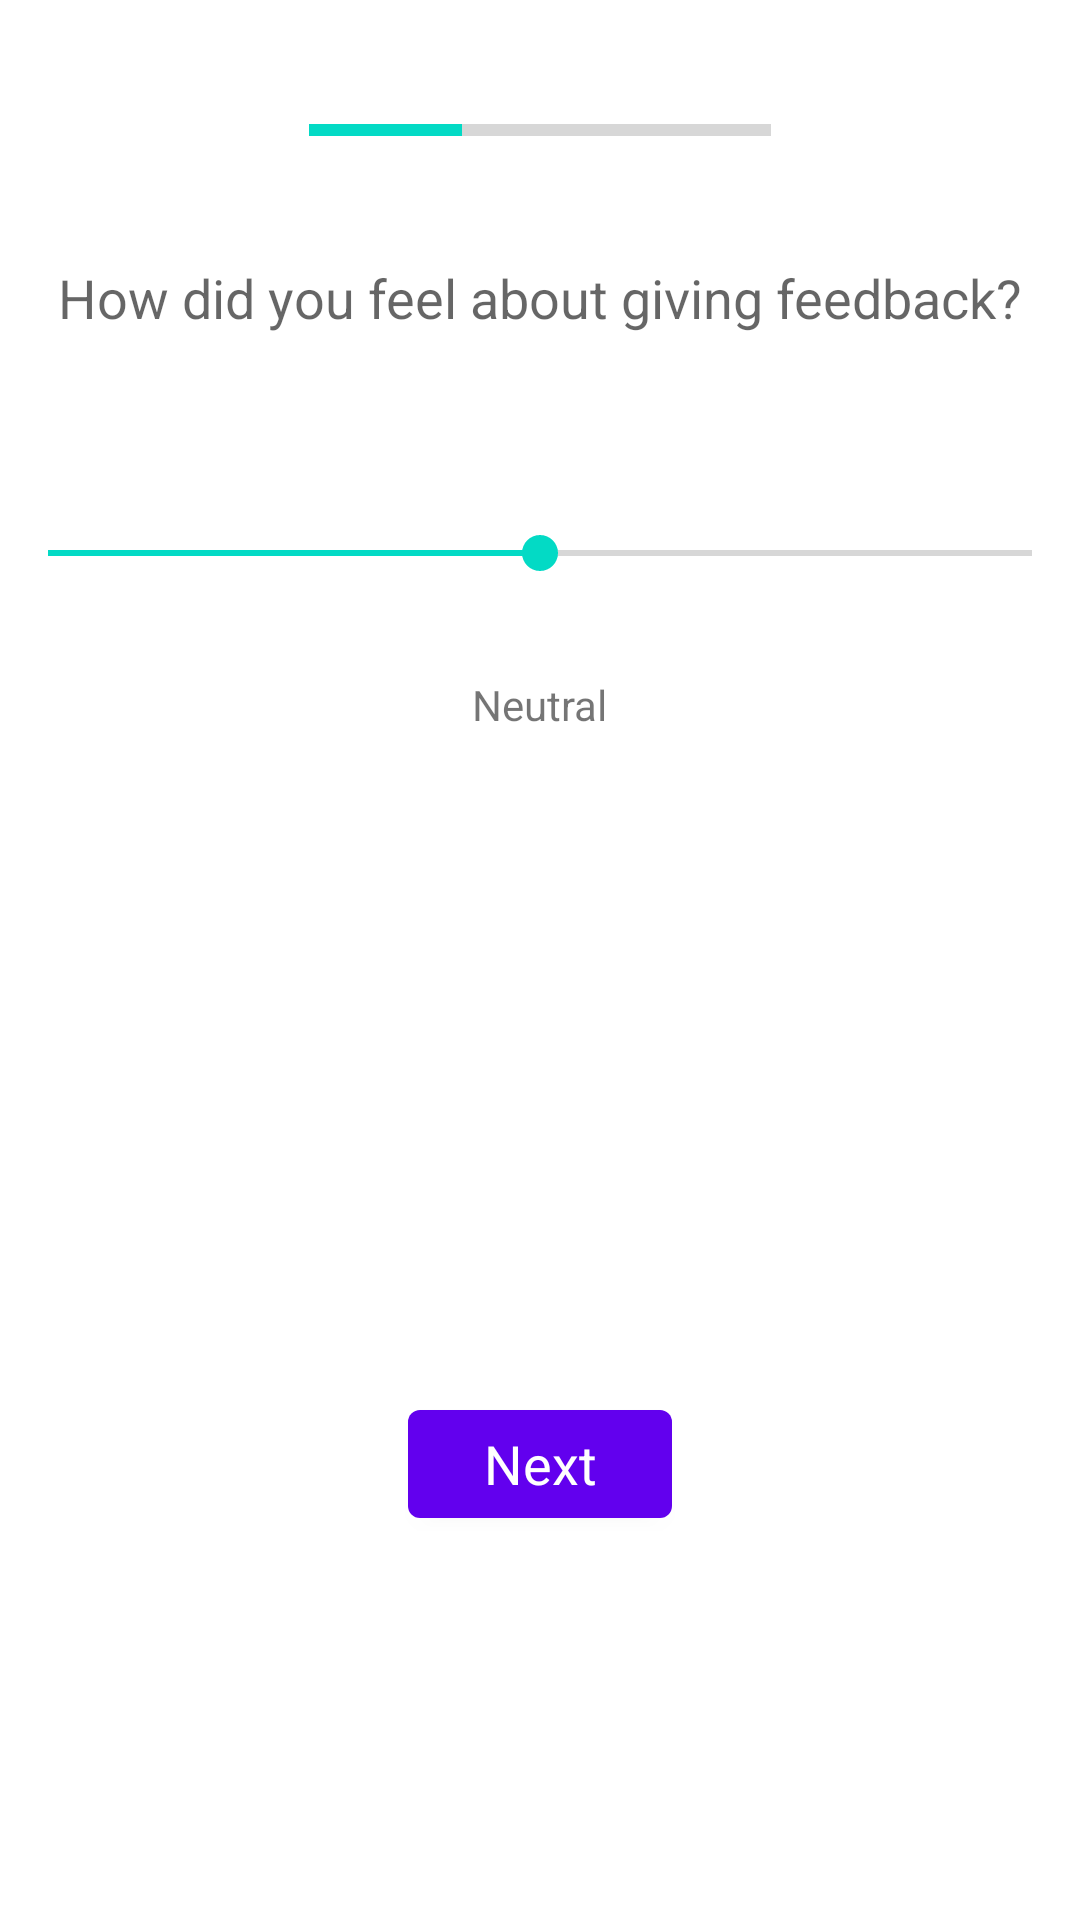

Produce the Android XML layout that renders to this screen, including the resource entries it uses.
<!-- AndroidManifest.xml: application theme Theme.FeedbackProto -->
<!-- res/layout/activity_reflection.xml -->
<?xml version="1.0" encoding="utf-8"?>
<androidx.constraintlayout.widget.ConstraintLayout xmlns:android="http://schemas.android.com/apk/res/android"
    xmlns:app="http://schemas.android.com/apk/res-auto"
    xmlns:tools="http://schemas.android.com/tools"
    android:id="@+id/pb_progress"
    android:layout_width="match_parent"
    android:layout_height="match_parent"
    tools:context=".Reflection">

    <ProgressBar
        android:id="@+id/progressBar"
        style="?android:attr/progressBarStyleHorizontal"
        android:layout_width="154dp"
        android:layout_height="23dp"
        android:layout_marginTop="32dp"
        android:max="100"
        android:progress="33"
        app:layout_constraintEnd_toEndOf="parent"
        app:layout_constraintStart_toStartOf="parent"
        app:layout_constraintTop_toTopOf="parent" />

    <TextView
        android:id="@+id/how_feel_feedback"
        android:layout_width="wrap_content"
        android:layout_height="wrap_content"
        android:layout_marginTop="32dp"
        android:text="How did you feel about giving feedback?"
        android:textAppearance="@android:style/TextAppearance.Material.Medium"
        app:layout_constraintEnd_toEndOf="parent"
        app:layout_constraintStart_toStartOf="parent"
        app:layout_constraintTop_toBottomOf="@+id/progressBar" />

    <SeekBar
        android:id="@+id/slider"
        android:layout_width="0dp"
        android:layout_height="wrap_content"
        android:layout_marginTop="64dp"
        android:max="10"
        android:progress="5"
        app:layout_constraintEnd_toEndOf="parent"
        app:layout_constraintStart_toStartOf="parent"
        app:layout_constraintTop_toBottomOf="@+id/how_feel_feedback" />

    <TextView
        android:id="@+id/txt_feeling"
        android:layout_width="wrap_content"
        android:layout_height="wrap_content"
        android:layout_marginTop="32dp"
        android:text="Neutral"
        app:layout_constraintEnd_toEndOf="parent"
        app:layout_constraintStart_toStartOf="parent"
        app:layout_constraintTop_toBottomOf="@+id/slider" />

    <Button
        android:id="@+id/btn_next"
        android:layout_width="wrap_content"
        android:layout_height="wrap_content"
        android:layout_marginBottom="128dp"
        android:text="Next"
        android:textAppearance="@android:style/TextAppearance.Material.Medium"
        app:layout_constraintBottom_toBottomOf="parent"
        app:layout_constraintEnd_toEndOf="parent"
        app:layout_constraintStart_toStartOf="parent" />
</androidx.constraintlayout.widget.ConstraintLayout>
<!-- resources referenced by this layout -->
<resources>
  <style name="Theme.FeedbackProto" parent="Theme.MaterialComponents.DayNight.DarkActionBar">
          
          <item name="colorPrimary">@color/purple_500</item>
          <item name="colorPrimaryVariant">@color/purple_700</item>
          <item name="colorOnPrimary">@color/white</item>
          
          <item name="colorSecondary">@color/teal_200</item>
          <item name="colorSecondaryVariant">@color/teal_700</item>
          <item name="colorOnSecondary">@color/black</item>
          
          <item name="android:statusBarColor" tools:targetApi="l">?attr/colorPrimaryVariant</item>
          
      </style>
  <!-- not gathered from this repository: default colours our renderer supplied (Android Studio template values) -->
  <color name="purple_500">#FF6200EE</color>
  <color name="purple_700">#FF3700B3</color>
  <color name="teal_200">#FF03DAC5</color>
  <color name="teal_700">#FF018786</color>
  <color name="black">#FF000000</color>
  <color name="white">#FFFFFFFF</color>
</resources>
